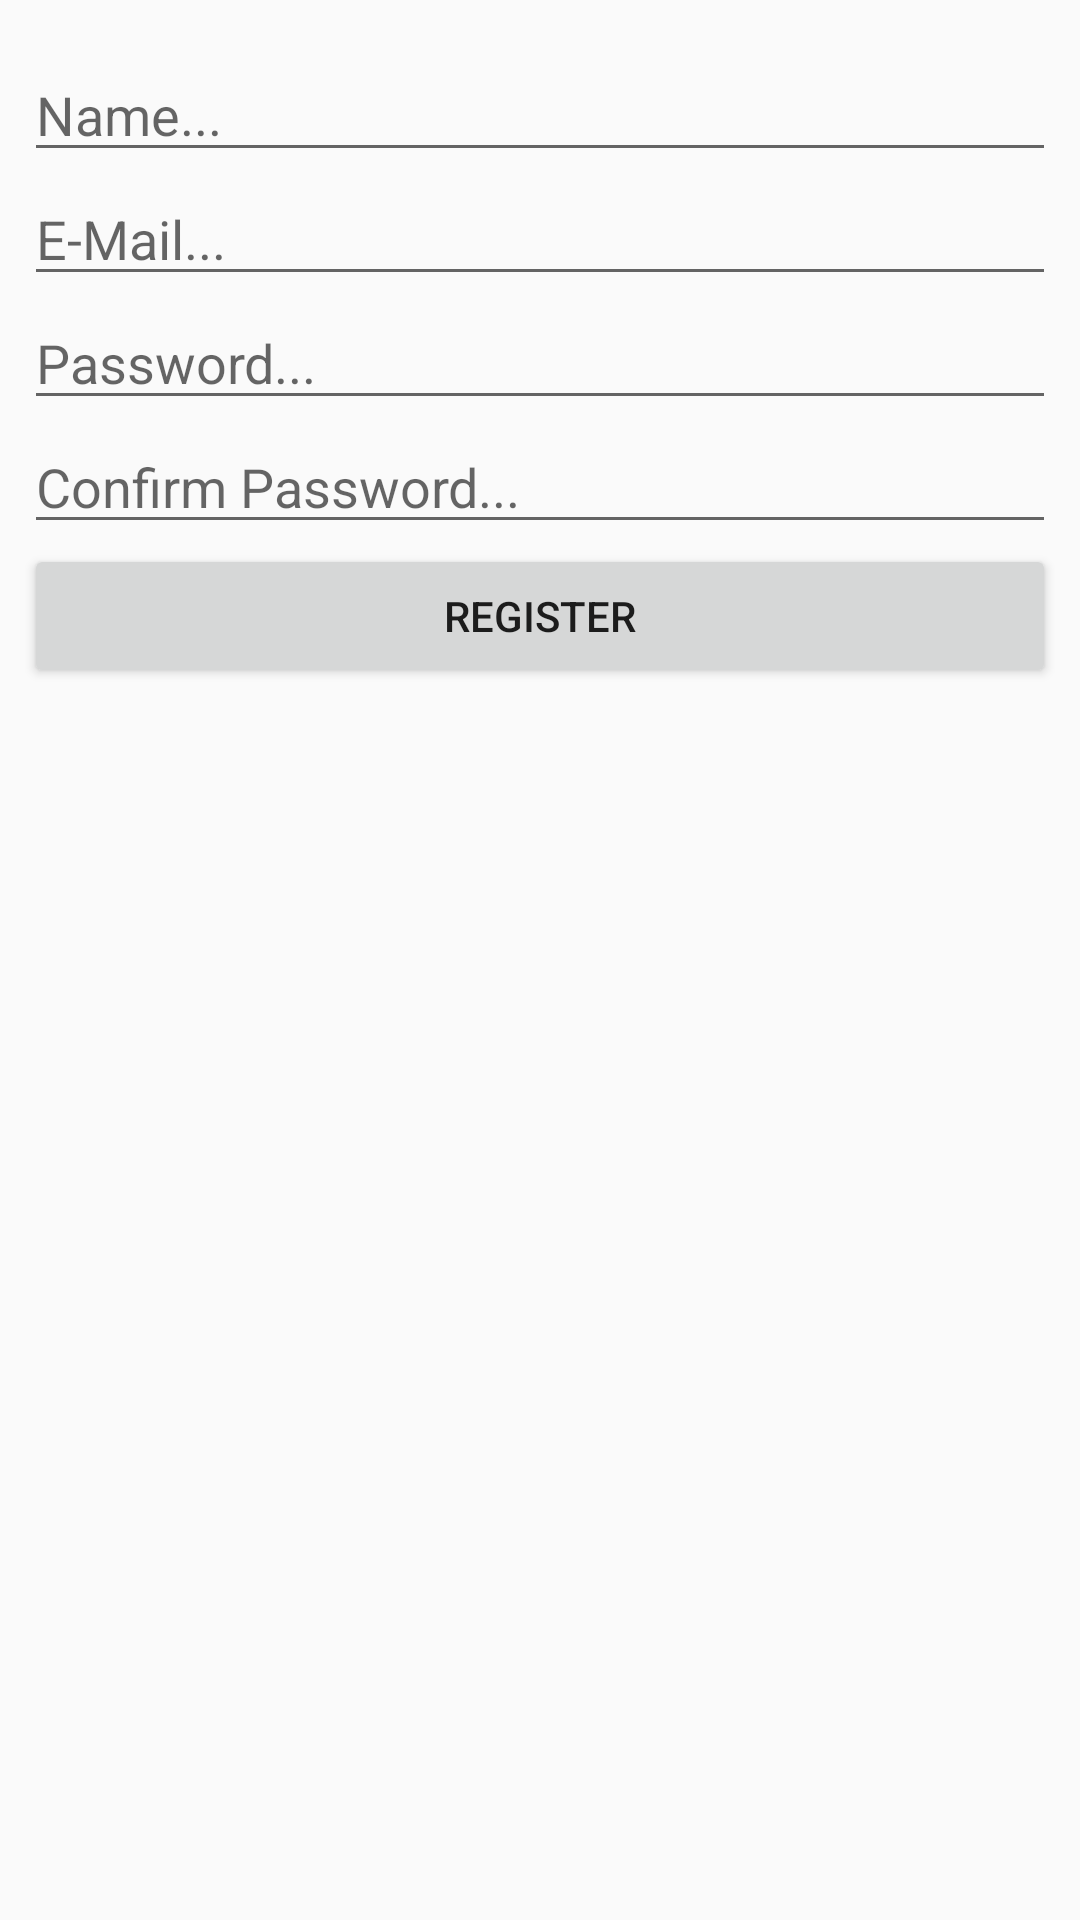

The Android layout XML behind this screen, and the referenced resources:
<!-- AndroidManifest.xml: application theme AppTheme -->
<!-- res/layout/activity_register.xml -->
<?xml version="1.0" encoding="utf-8"?>
<android.support.constraint.ConstraintLayout xmlns:android="http://schemas.android.com/apk/res/android"
    xmlns:app="http://schemas.android.com/apk/res-auto"
    xmlns:tools="http://schemas.android.com/tools"
    android:layout_width="match_parent"
    android:layout_height="match_parent"
    tools:context=".controllers.auth.RegisterActivity">

    <EditText
        android:id="@+id/register_name_field"
        android:layout_width="0dp"
        android:layout_height="wrap_content"
        android:ems="10"
        android:hint="Name..."
        android:inputType="textPersonName"
        tools:layout_constraintTop_creator="1"
        tools:layout_constraintRight_creator="1"
        android:layout_marginStart="8dp"
        android:layout_marginEnd="8dp"
        app:layout_constraintRight_toRightOf="parent"
        android:layout_marginTop="16dp"
        tools:layout_constraintLeft_creator="1"
        app:layout_constraintLeft_toLeftOf="parent"
        app:layout_constraintTop_toTopOf="parent" />

    <EditText
        android:id="@+id/register_email_field"
        android:layout_width="0dp"
        android:layout_height="wrap_content"
        android:ems="10"
        android:hint="E-Mail..."
        android:inputType="textEmailAddress"
        tools:layout_constraintTop_creator="1"
        tools:layout_constraintRight_creator="1"
        android:layout_marginStart="8dp"
        android:layout_marginEnd="8dp"
        app:layout_constraintRight_toRightOf="parent"
        app:layout_constraintTop_toBottomOf="@+id/register_name_field"
        tools:layout_constraintLeft_creator="1"
        app:layout_constraintLeft_toLeftOf="parent" />

    <EditText
        android:id="@+id/register_password_field"
        android:layout_width="0dp"
        android:layout_height="wrap_content"
        android:ems="10"
        android:hint="Password..."
        android:inputType="textPassword"
        tools:layout_constraintTop_creator="1"
        tools:layout_constraintRight_creator="1"
        app:layout_constraintRight_toRightOf="@+id/register_email_field"
        app:layout_constraintTop_toBottomOf="@+id/register_email_field"
        tools:layout_constraintLeft_creator="1"
        app:layout_constraintLeft_toLeftOf="@+id/register_email_field" />

    <EditText
        android:id="@+id/register_confirm_password_field"
        android:layout_width="0dp"
        android:layout_height="wrap_content"
        android:ems="10"
        android:hint="Confirm Password..."
        android:inputType="textPassword"
        tools:layout_constraintTop_creator="1"
        tools:layout_constraintRight_creator="1"
        app:layout_constraintRight_toRightOf="@+id/register_password_field"
        app:layout_constraintTop_toBottomOf="@+id/register_password_field"
        tools:layout_constraintLeft_creator="1"
        app:layout_constraintLeft_toLeftOf="@+id/register_password_field" />

    <Button
        android:id="@+id/register_button"
        android:layout_width="0dp"
        android:layout_height="wrap_content"
        android:text="Register"
        tools:layout_editor_absoluteX="8dp"
        tools:layout_editor_absoluteY="188dp"
        tools:layout_constraintTop_creator="1"
        tools:layout_constraintRight_creator="1"
        app:layout_constraintRight_toRightOf="@+id/register_confirm_password_field"
        app:layout_constraintTop_toBottomOf="@+id/register_confirm_password_field"
        tools:layout_constraintLeft_creator="1"
        app:layout_constraintLeft_toLeftOf="@+id/register_confirm_password_field" />
</android.support.constraint.ConstraintLayout>
<!-- resources referenced by this layout -->
<resources>
  <style name="AppTheme" parent="Theme.AppCompat.Light.NoActionBar" />
</resources>
